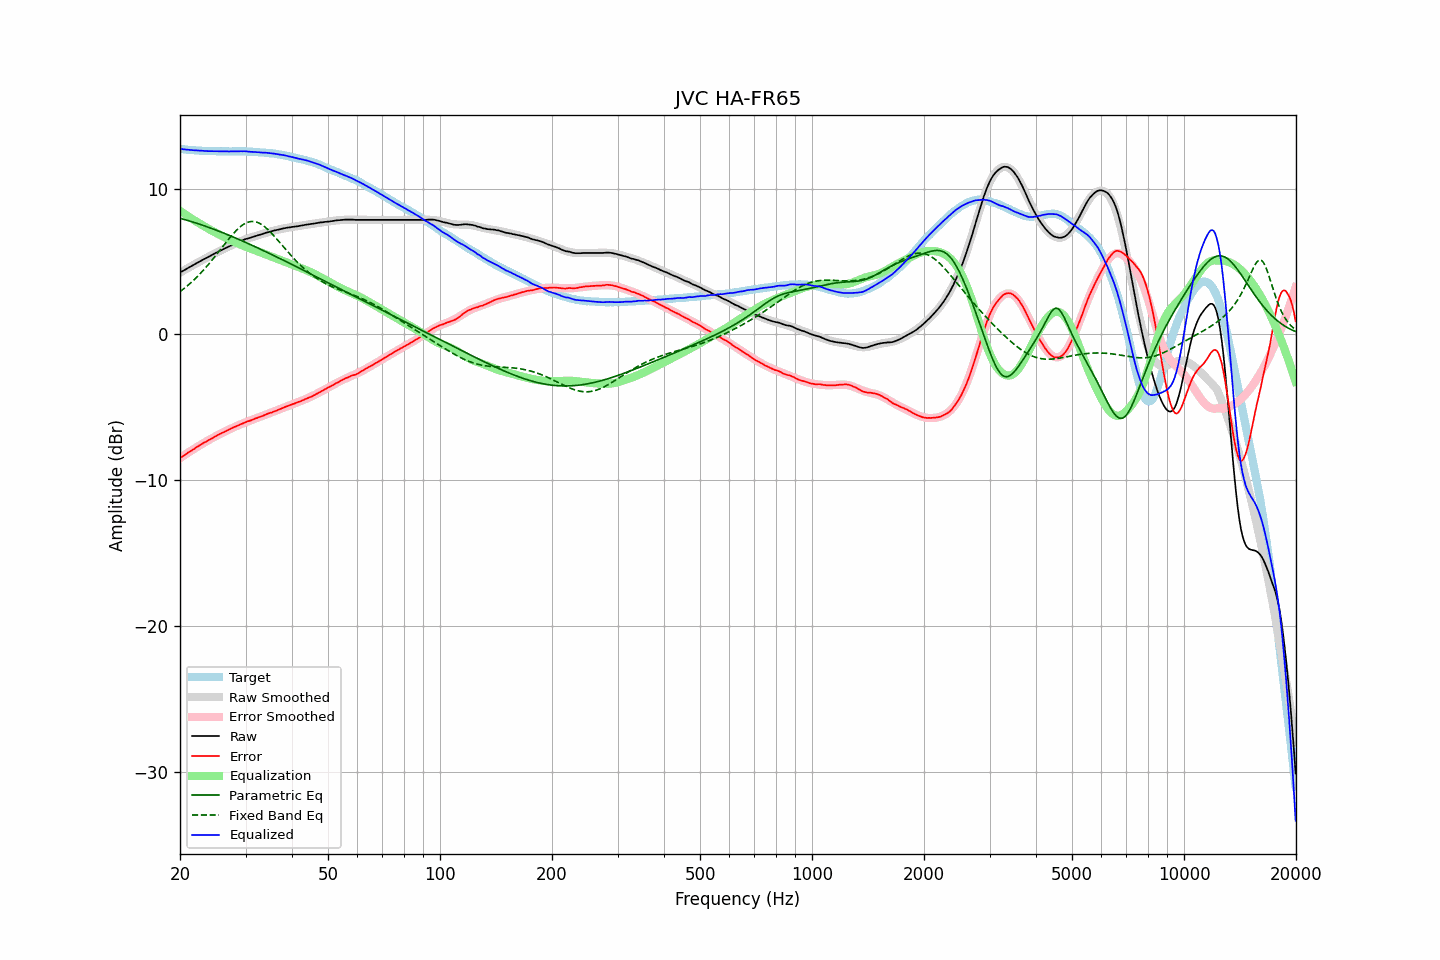

Data behind this chart, as committed beside it:
frequency, raw, error, smoothed, error_smoothed, equalization, parametric_eq, fixed_band_eq, equalized_raw, equalized_smoothed, target
20.00, 4.26, -8.48, 4.25, -8.49, 8.49, 7.97, 2.94, 12.74, 12.74, 12.74
20.20, 4.32, -8.41, 4.31, -8.41, 8.41, 7.94, 3.02, 12.73, 12.73, 12.73
20.40, 4.38, -8.34, 4.38, -8.34, 8.34, 7.91, 3.11, 12.71, 12.71, 12.72
20.61, 4.44, -8.27, 4.44, -8.26, 8.26, 7.88, 3.20, 12.70, 12.70, 12.71
20.81, 4.50, -8.19, 4.50, -8.19, 8.19, 7.85, 3.29, 12.69, 12.69, 12.68
21.02, 4.57, -8.11, 4.56, -8.12, 8.12, 7.82, 3.38, 12.68, 12.68, 12.67
21.23, 4.63, -8.04, 4.63, -8.04, 8.04, 7.79, 3.48, 12.67, 12.67, 12.66
21.44, 4.69, -7.99, 4.69, -7.97, 7.97, 7.75, 3.58, 12.66, 12.66, 12.67
21.66, 4.75, -7.91, 4.75, -7.90, 7.90, 7.72, 3.68, 12.65, 12.65, 12.65
21.87, 4.81, -7.84, 4.81, -7.83, 7.83, 7.68, 3.78, 12.64, 12.64, 12.65
22.09, 4.88, -7.75, 4.87, -7.76, 7.76, 7.65, 3.89, 12.64, 12.63, 12.63
22.31, 4.94, -7.69, 4.93, -7.69, 7.69, 7.61, 4.00, 12.63, 12.63, 12.63
22.54, 5.00, -7.62, 4.99, -7.63, 7.63, 7.58, 4.11, 12.62, 12.62, 12.62
22.76, 5.06, -7.56, 5.05, -7.56, 7.56, 7.54, 4.23, 12.62, 12.61, 12.62
22.99, 5.12, -7.49, 5.11, -7.49, 7.49, 7.50, 4.35, 12.61, 12.61, 12.60
23.22, 5.18, -7.42, 5.17, -7.43, 7.43, 7.46, 4.47, 12.61, 12.60, 12.59
23.45, 5.23, -7.38, 5.23, -7.36, 7.36, 7.42, 4.59, 12.59, 12.60, 12.60
23.69, 5.29, -7.31, 5.29, -7.30, 7.30, 7.39, 4.72, 12.59, 12.59, 12.59
23.92, 5.35, -7.23, 5.35, -7.24, 7.24, 7.35, 4.85, 12.58, 12.59, 12.58
24.16, 5.41, -7.18, 5.41, -7.18, 7.18, 7.31, 4.98, 12.58, 12.58, 12.59
24.40, 5.47, -7.12, 5.47, -7.11, 7.11, 7.27, 5.11, 12.58, 12.58, 12.59
24.65, 5.53, -7.06, 5.52, -7.06, 7.06, 7.22, 5.25, 12.58, 12.58, 12.58
24.89, 5.59, -7.00, 5.58, -7.00, 7.00, 7.18, 5.39, 12.58, 12.58, 12.58
25.14, 5.64, -6.93, 5.64, -6.94, 6.94, 7.14, 5.53, 12.58, 12.57, 12.57
25.39, 5.70, -6.87, 5.69, -6.88, 6.88, 7.10, 5.67, 12.58, 12.57, 12.57
25.65, 5.75, -6.82, 5.75, -6.82, 6.82, 7.05, 5.81, 12.57, 12.57, 12.57
25.91, 5.81, -6.76, 5.80, -6.77, 6.77, 7.01, 5.95, 12.57, 12.57, 12.57
26.16, 5.86, -6.72, 5.86, -6.71, 6.71, 6.97, 6.09, 12.57, 12.57, 12.57
26.43, 5.92, -6.66, 5.91, -6.66, 6.66, 6.92, 6.23, 12.57, 12.57, 12.57
26.69, 5.97, -6.60, 5.97, -6.60, 6.60, 6.88, 6.37, 12.57, 12.57, 12.57
26.96, 6.02, -6.55, 6.02, -6.55, 6.55, 6.83, 6.51, 12.56, 12.57, 12.57
27.23, 6.07, -6.50, 6.07, -6.50, 6.50, 6.79, 6.64, 12.56, 12.57, 12.56
27.50, 6.13, -6.44, 6.13, -6.44, 6.44, 6.74, 6.78, 12.57, 12.57, 12.56
27.77, 6.18, -6.39, 6.18, -6.39, 6.39, 6.70, 6.90, 12.57, 12.57, 12.57
28.05, 6.23, -6.34, 6.23, -6.34, 6.34, 6.65, 7.02, 12.57, 12.57, 12.57
28.33, 6.28, -6.30, 6.28, -6.29, 6.29, 6.60, 7.14, 12.57, 12.57, 12.57
28.62, 6.33, -6.25, 6.33, -6.25, 6.25, 6.55, 7.25, 12.57, 12.57, 12.57
28.90, 6.38, -6.20, 6.37, -6.20, 6.20, 6.51, 7.35, 12.57, 12.57, 12.58
29.19, 6.43, -6.15, 6.42, -6.15, 6.15, 6.46, 7.44, 12.58, 12.57, 12.58
29.48, 6.47, -6.11, 6.46, -6.11, 6.11, 6.41, 7.52, 12.57, 12.57, 12.57
29.78, 6.52, -6.05, 6.50, -6.06, 6.06, 6.36, 7.59, 12.58, 12.56, 12.57
30.08, 6.56, -6.01, 6.54, -6.02, 6.02, 6.31, 7.65, 12.57, 12.56, 12.57
30.38, 6.59, -5.97, 6.58, -5.98, 5.98, 6.26, 7.70, 12.56, 12.56, 12.55
30.68, 6.62, -5.93, 6.62, -5.93, 5.93, 6.21, 7.73, 12.55, 12.55, 12.55
30.99, 6.65, -5.90, 6.65, -5.89, 5.89, 6.16, 7.75, 12.54, 12.55, 12.54
31.30, 6.69, -5.85, 6.69, -5.85, 5.85, 6.11, 7.76, 12.53, 12.54, 12.54
31.61, 6.72, -5.82, 6.72, -5.81, 5.81, 6.06, 7.75, 12.52, 12.53, 12.54
31.93, 6.76, -5.76, 6.76, -5.76, 5.76, 6.01, 7.73, 12.52, 12.52, 12.51
32.24, 6.79, -5.73, 6.79, -5.72, 5.72, 5.96, 7.70, 12.51, 12.51, 12.52
32.57, 6.83, -5.68, 6.83, -5.68, 5.68, 5.91, 7.65, 12.51, 12.51, 12.50
32.89, 6.86, -5.64, 6.86, -5.64, 5.64, 5.86, 7.60, 12.50, 12.50, 12.50
33.22, 6.89, -5.61, 6.89, -5.60, 5.60, 5.80, 7.53, 12.48, 12.49, 12.49
33.55, 6.93, -5.56, 6.93, -5.56, 5.56, 5.75, 7.45, 12.48, 12.48, 12.49
33.89, 6.97, -5.51, 6.96, -5.51, 5.51, 5.70, 7.36, 12.48, 12.47, 12.47
34.23, 7.00, -5.46, 6.99, -5.47, 5.47, 5.65, 7.27, 12.47, 12.46, 12.46
34.57, 7.03, -5.42, 7.02, -5.43, 5.43, 5.59, 7.17, 12.46, 12.45, 12.45
34.92, 7.06, -5.38, 7.06, -5.39, 5.39, 5.54, 7.06, 12.44, 12.44, 12.43
35.27, 7.09, -5.36, 7.09, -5.35, 5.35, 5.49, 6.94, 12.43, 12.43, 12.45
35.62, 7.12, -5.30, 7.12, -5.30, 5.30, 5.44, 6.82, 12.42, 12.42, 12.42
35.97, 7.15, -5.27, 7.14, -5.26, 5.26, 5.38, 6.70, 12.41, 12.40, 12.41
... 635 more rows
